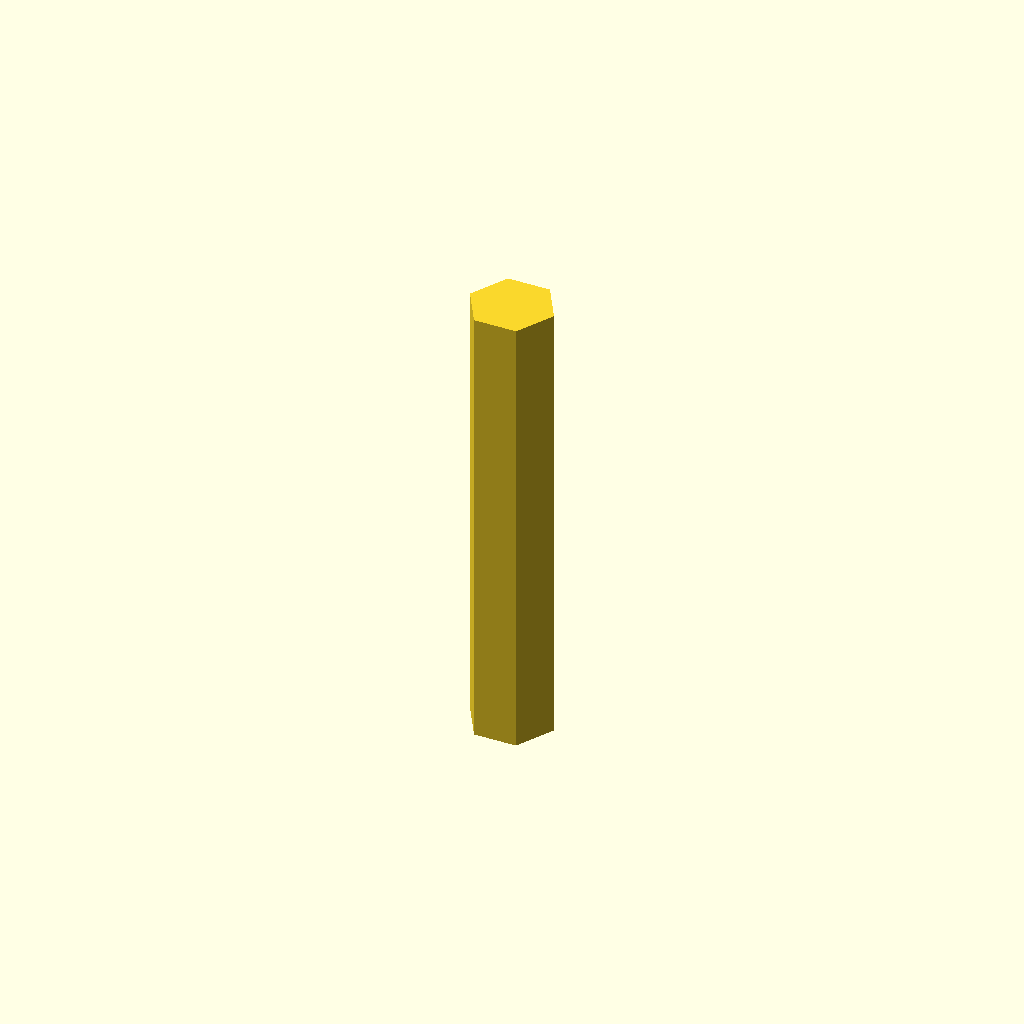
Cell 1: the model at its default parameters.
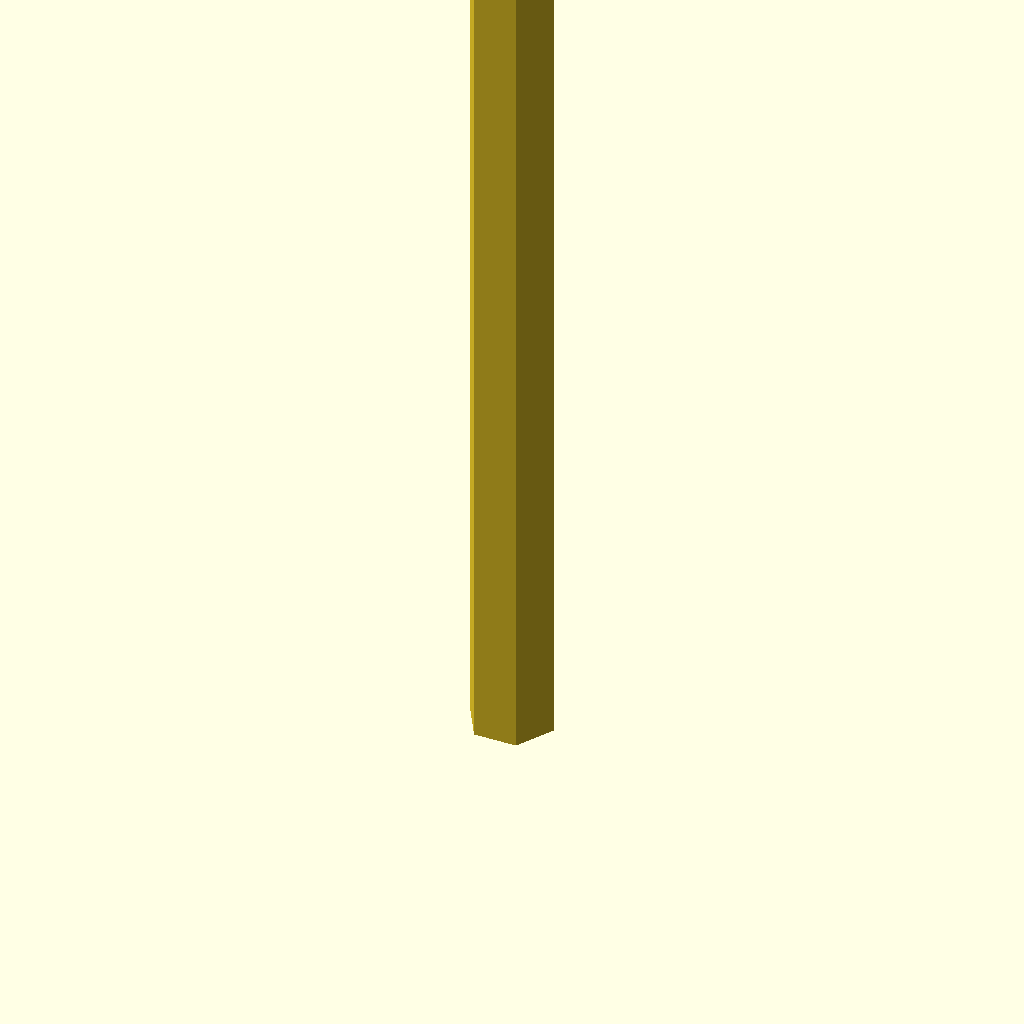
Cell 2: the same model with profile_height = 120.
All cells are drawn from one camera (rotation 55°, 0°, 25°, orthographic, colour scheme Cornfield), so only the parameter changes between them.
OpenSCAD source file optional_data/data/sketch1/keybars/part_0020.scad:
$fn = 32;

// ----------------------------------------------------------------------
// Key bar: hex key, 60 mm thick
// ----------------------------------------------------------------------

// --- parameters (mm) ---
profile_height = 60;      // extrusion height
profile_points = 6;       // points of the closed outline

profile = [[11.004, 4.765], [8.253, 9.53], [2.751, 9.53], [0, 4.765], [2.751, 0], [8.253, 0]];  // single closed polygon, 6 points, counter clockwise

// --- the one profile operation ---
linear_extrude(height = profile_height) polygon(points = profile);
Customizer parameters (derived from the source; name, type, default, range or options):
profile_height: number, default 60
profile_points: number, default 6
